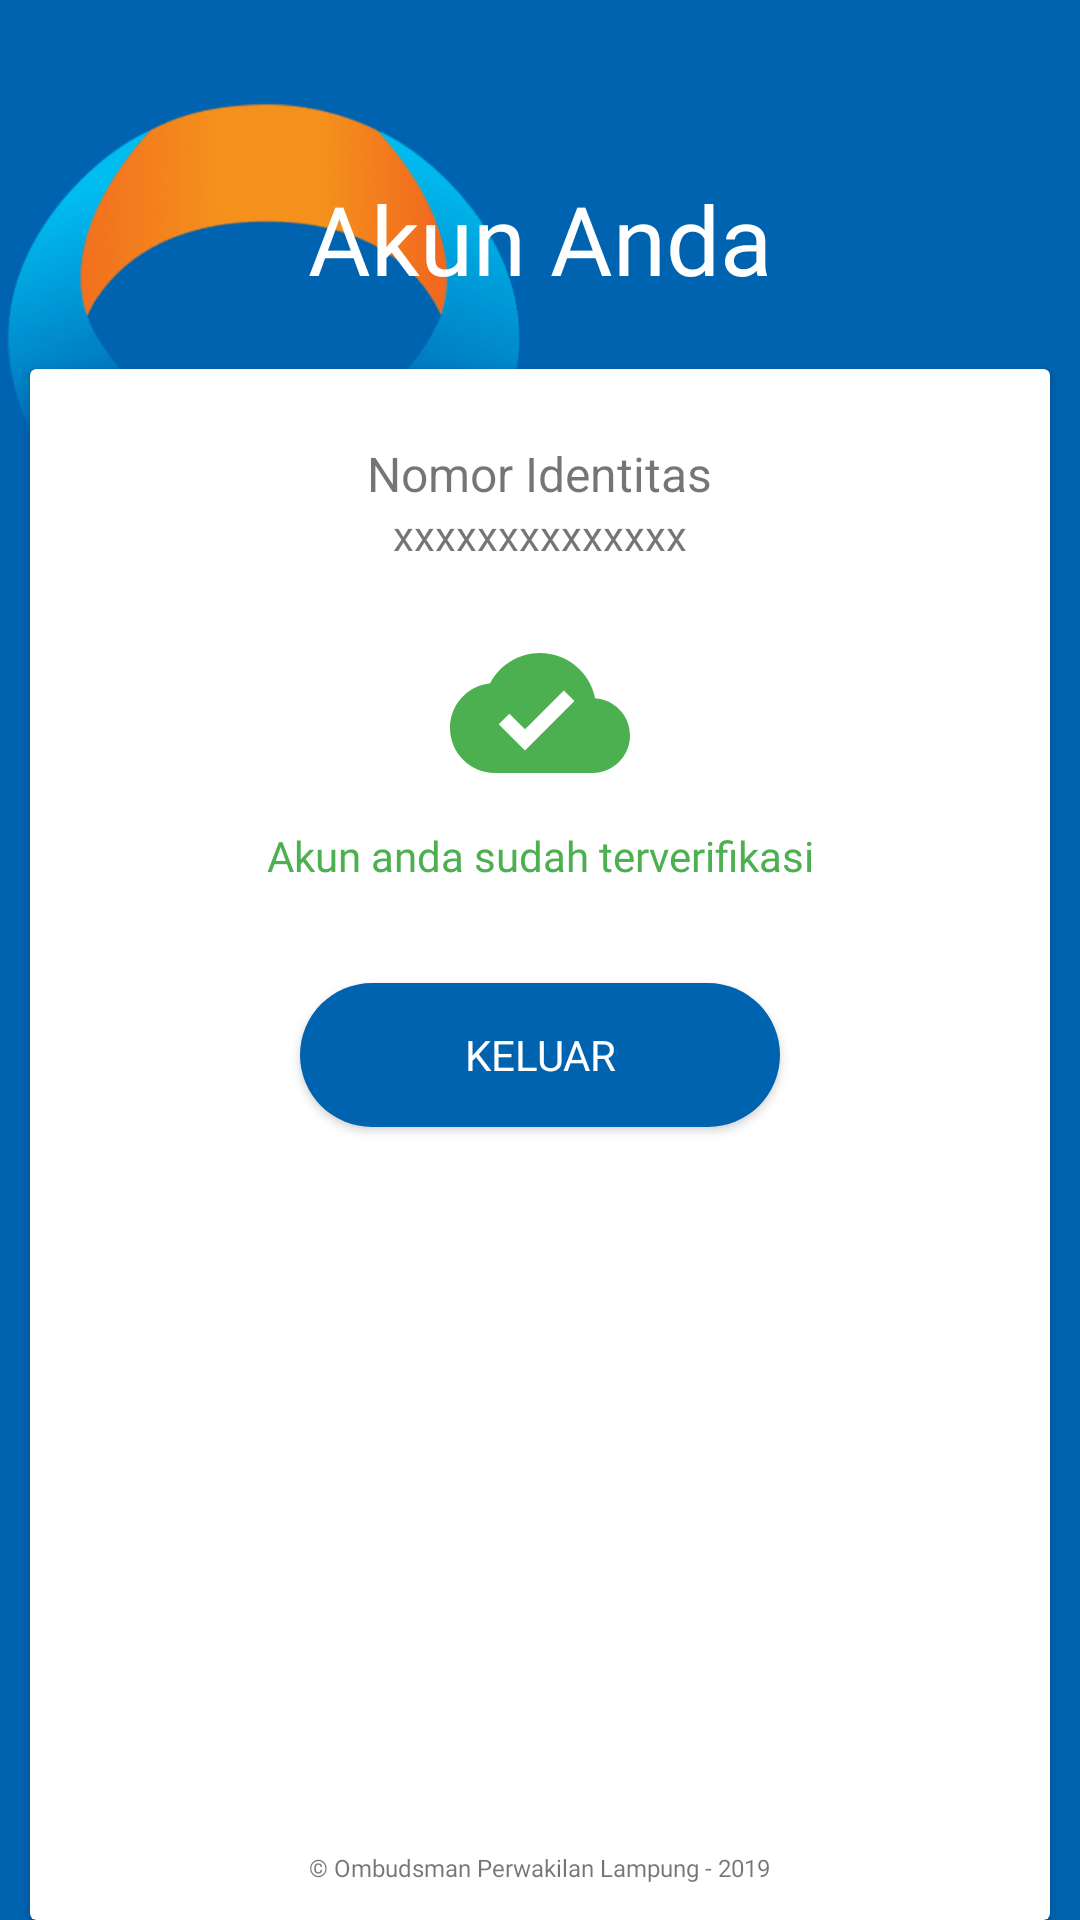

Android layout source for this screen:
<!-- AndroidManifest.xml: application theme AppTheme -->
<!-- res/layout/fragment_about_verif.xml -->
<?xml version="1.0" encoding="utf-8"?>
<FrameLayout
    xmlns:android="http://schemas.android.com/apk/res/android"
    xmlns:tools="http://schemas.android.com/tools"
    android:layout_width="match_parent"
    xmlns:app="http://schemas.android.com/apk/res-auto"
    android:background="@color/colorPrimary"
    android:layout_height="match_parent"
    tools:context=".AboutLoginFragment">


    <RelativeLayout
        android:layout_width="match_parent"
        android:layout_height="match_parent">

        <ImageView
            android:id="@+id/logo1"
            android:layout_width="180dp"
            android:layout_height="180dp"
            android:layout_marginTop="22dp"
            android:src="@drawable/logo"/>

        <TextView
            android:id="@+id/nama"
            android:layout_width="wrap_content"
            android:layout_height="wrap_content"
            android:text="Akun Anda"
            android:textColor="#FFFF"
            android:textSize="32dp"
            android:layout_marginTop="58dp"
            android:fontFamily="@font/asap"
            android:layout_centerHorizontal="true"
            />

        <android.support.v7.widget.CardView
            android:id="@+id/card1"
            android:layout_below="@id/nama"
            android:layout_width="match_parent"
            android:layout_marginRight="20dp"
            android:layout_height="match_parent"
            android:layout_centerHorizontal="true"
            android:layout_marginTop="22dp"
            android:backgroundTint="#ffffff">

            <ScrollView
                android:fillViewport="true"
                android:layout_width="match_parent"
                android:layout_height="match_parent">

                <RelativeLayout
                    android:layout_width="match_parent"
                    android:layout_height="match_parent">


                    <TextView
                        android:id="@+id/textIdentitas"
                        android:layout_width="wrap_content"
                        android:layout_height="wrap_content"
                        android:layout_centerHorizontal="true"
                        android:layout_marginTop="24dp"
                        android:textSize="16dp"
                        android:text="Nomor Identitas"/>

                    <TextView
                        android:layout_below="@id/textIdentitas"
                        android:id="@+id/noIdentitas"
                        android:layout_width="wrap_content"
                        android:layout_height="wrap_content"
                        android:text="xxxxxxxxxxxxxx"
                        android:fontFamily="@font/asap"
                        android:textSize="14dp"
                        android:layout_centerHorizontal="true"/>


                    <Button
                        android:id="@+id/logout"
                        android:layout_below="@id/imageDone"
                        android:layout_width="160dp"
                        android:layout_marginTop="60dp"
                        android:layout_height="wrap_content"
                        android:layout_centerHorizontal="true"
                        android:text="keluar"
                        android:textColor="#FFF"
                        android:layout_marginBottom="12dp"
                        android:fontFamily="@font/asap"
                        android:background="@drawable/round_border_blue"/>


                    <ImageView
                        android:layout_marginTop="20dp"
                        android:layout_centerHorizontal="true"
                        android:id="@+id/imageDone"
                        android:layout_width="60dp"
                        android:layout_height="60dp"
                        android:layout_below="@id/noIdentitas"
                        android:src="@drawable/ic_cloud_done_black_24dp"
                        />


                    <TextView
                        android:padding="8dp"
                        android:gravity="center"
                        android:id="@+id/verif"
                        android:layout_width="wrap_content"
                        android:layout_height="wrap_content"
                        android:text="Akun anda sudah terverifikasi"
                        android:textSize="14dp"
                        android:fontFamily="@font/asap"
                        android:layout_below="@id/imageDone"
                        android:layout_centerHorizontal="true"
                        android:textColor="#4CAF50"/>


                    <TextView
                        android:layout_width="wrap_content"
                        android:layout_height="wrap_content"
                        android:layout_centerHorizontal="true"
                        android:textSize="8dp"
                        android:layout_marginBottom="12dp"
                        android:layout_marginTop="42dp"
                        android:layout_alignParentBottom="true"
                        android:fontFamily="@font/asap"
                        android:text="© Ombudsman Perwakilan Lampung - 2019"/>

                </RelativeLayout>

            </ScrollView>

        </android.support.v7.widget.CardView>

    </RelativeLayout>

</FrameLayout>
<!-- resources referenced by this layout -->
<resources>
  <color name="colorPrimary">#0063b0</color>
  <!-- drawable ic_cloud_done_black_24dp (drawable) -->
  <vector xmlns:android="http://schemas.android.com/apk/res/android"
          android:width="24dp"
          android:height="24dp"
          android:viewportWidth="24.0"
          android:viewportHeight="24.0">
      <path
          android:fillColor="#4CAF50"
          android:pathData="M19.35,10.04C18.67,6.59 15.64,4 12,4 9.11,4 6.6,5.64 5.35,8.04 2.34,8.36 0,10.91 0,14c0,3.31 2.69,6 6,6h13c2.76,0 5,-2.24 5,-5 0,-2.64 -2.05,-4.78 -4.65,-4.96zM10,17l-3.5,-3.5 1.41,-1.41L10,14.17 15.18,9l1.41,1.41L10,17z"/>
  </vector>
  <!-- drawable logo: png bitmap (drawable, 47390 bytes) -->
  <!-- drawable round_border_blue (drawable-v24) -->
  <?xml version="1.0" encoding="utf-8"?>
  <layer-list xmlns:android="http://schemas.android.com/apk/res/android">
  
      <item>
          <shape android:shape="rectangle">
              <solid android:color="#0063b0"/>
              <corners android:radius="30dp"/>
          </shape>
      </item>
  
  </layer-list>
  <style name="AppTheme" parent="Theme.AppCompat.Light.NoActionBar">
          
          <item name="colorPrimary">@color/colorPrimary</item>
          <item name="colorPrimaryDark">@color/colorPrimaryDark</item>
          <item name="colorAccent">@color/colorAccent</item>
      </style>
  <color name="colorPrimaryDark">#0058b0</color>
  <color name="colorAccent">#F5921C</color>
</resources>
